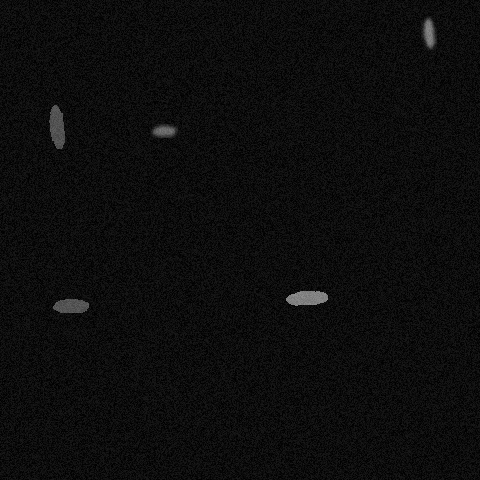

Source data for this figure (header and first rows):
x, y, ra, rb, theta, brightness, blur
70, 305, 7, 22, 1.815, 142, 0
427, 32, 24, 6, 4.992, 179, 2
54, 126, 7, 22, 6.283, 140, 0
306, 296, 23, 7, 2.985, 182, 0
163, 130, 21, 6, 2.74, 165, 2
